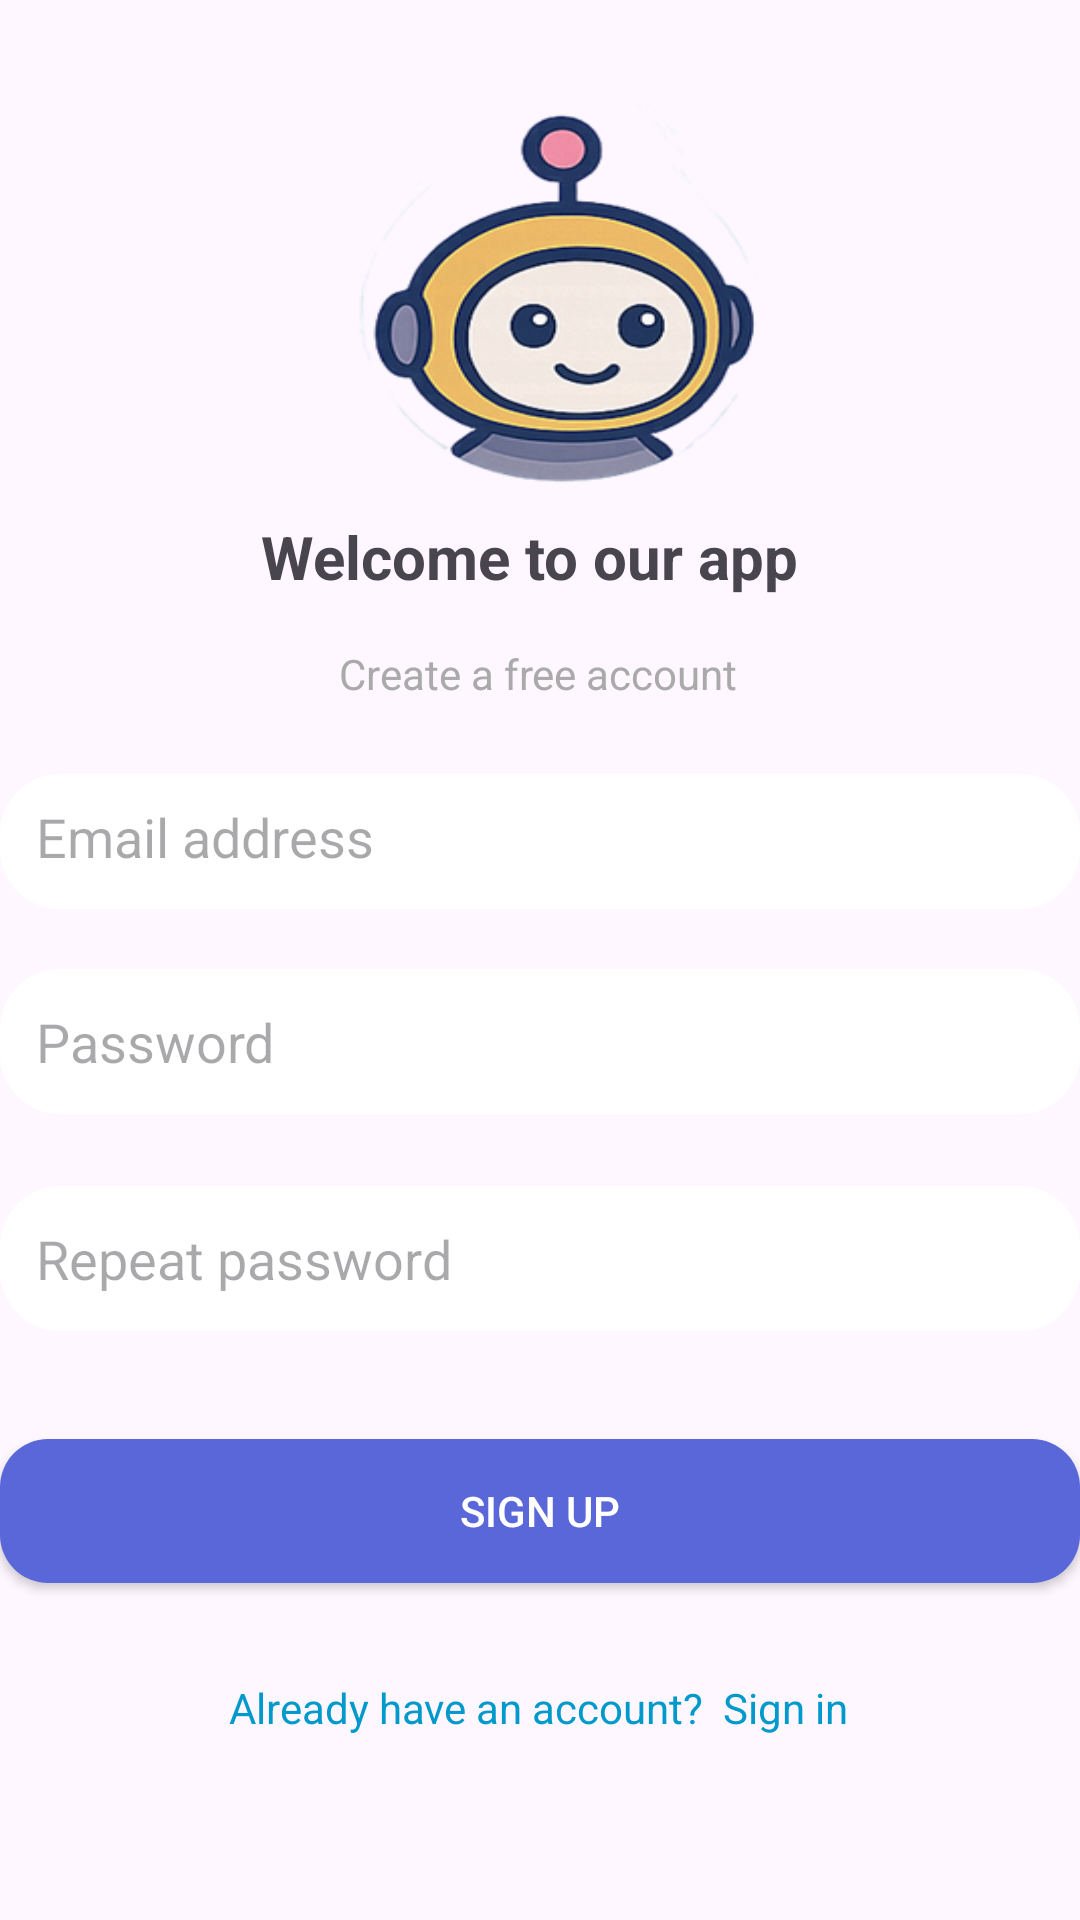

Layout XML and referenced resources for this Android screen:
<!-- AndroidManifest.xml: application theme Theme.LingoBuddy -->
<!-- res/layout/activity_register.xml -->
<?xml version="1.0" encoding="utf-8"?>
<androidx.constraintlayout.widget.ConstraintLayout
    xmlns:android="http://schemas.android.com/apk/res/android"
    xmlns:app="http://schemas.android.com/apk/res-auto"
    xmlns:tools="http://schemas.android.com/tools"
    android:layout_width="match_parent"
    android:layout_height="match_parent"
    tools:context=".ui.RegisterActivity">

    

    <View
        android:id="@+id/view"
        android:layout_width="198dp"
        android:layout_height="162dp"
        android:layout_marginTop="24dp"
        android:background="@drawable/avatar_ai"
        app:layout_constraintEnd_toEndOf="parent"
        app:layout_constraintHorizontal_bias="0.436"
        app:layout_constraintStart_toStartOf="parent"
        app:layout_constraintTop_toTopOf="parent" />

    <TextView
        android:id="@+id/tvWelcome"
        android:layout_width="wrap_content"
        android:layout_height="wrap_content"
        android:layout_marginTop="172dp"
        android:text="Welcome to our app"
        android:textSize="20sp"
        android:textStyle="bold"
        app:layout_constraintEnd_toEndOf="parent"
        app:layout_constraintHorizontal_bias="0.482"
        app:layout_constraintStart_toStartOf="parent"
        app:layout_constraintTop_toTopOf="parent" />

    <TextView
        android:id="@+id/tvSubtitle"
        android:layout_width="wrap_content"
        android:layout_height="wrap_content"
        android:layout_marginTop="16dp"
        android:text="Create a free account"
        android:textColor="@android:color/darker_gray"
        android:textSize="14sp"
        app:layout_constraintEnd_toEndOf="parent"
        app:layout_constraintHorizontal_bias="0.498"
        app:layout_constraintStart_toStartOf="parent"
        app:layout_constraintTop_toBottomOf="@id/tvWelcome" />

    <EditText
        android:id="@+id/editTextEmail"
        android:layout_width="0dp"
        android:layout_height="45dp"
        android:layout_marginTop="24dp"
        android:background="@drawable/rounded_edittext_background"
        android:hint="Email address"
        android:inputType="textEmailAddress"
        android:padding="12dp"
        app:layout_constraintEnd_toEndOf="parent"
        app:layout_constraintHorizontal_bias="0.802"
        app:layout_constraintStart_toStartOf="parent"
        app:layout_constraintTop_toBottomOf="@id/tvSubtitle" />

    <EditText
        android:id="@+id/editTextPassword"
        android:layout_width="0dp"
        android:layout_height="wrap_content"
        android:layout_marginTop="20dp"
        android:background="@drawable/rounded_edittext_background"
        android:hint="Password"
        android:inputType="textPassword"
        android:padding="12dp"
        app:layout_constraintEnd_toEndOf="parent"
        app:layout_constraintHorizontal_bias="0.0"
        app:layout_constraintStart_toStartOf="parent"
        app:layout_constraintTop_toBottomOf="@id/editTextEmail" />

    <EditText
        android:id="@+id/editTextRepeatPassword"
        android:layout_width="0dp"
        android:layout_height="wrap_content"
        android:layout_marginTop="24dp"
        android:background="@drawable/rounded_edittext_background"
        android:hint="Repeat password"
        android:inputType="textPassword"
        android:padding="12dp"
        app:layout_constraintEnd_toEndOf="parent"
        app:layout_constraintHorizontal_bias="0.0"
        app:layout_constraintStart_toStartOf="parent"
        app:layout_constraintTop_toBottomOf="@id/editTextPassword" />

    <Button
        android:id="@+id/buttonRegister"
        android:layout_width="0dp"
        android:layout_height="wrap_content"
        android:layout_marginTop="36dp"
        android:backgroundTint="@color/blue"
        android:text="Sign up"
        android:background="@drawable/rounded_button"
        android:textColor="@android:color/white"
        app:layout_constraintEnd_toEndOf="parent"
        app:layout_constraintHorizontal_bias="0.0"
        app:layout_constraintStart_toStartOf="parent"
        app:layout_constraintTop_toBottomOf="@id/editTextRepeatPassword" />

    <TextView
        android:id="@+id/tvSignIn"
        android:layout_width="wrap_content"
        android:layout_height="wrap_content"
        android:layout_marginTop="32dp"
        android:text="Already have an account?  Sign in"
        android:textColor="@android:color/holo_blue_dark"
        android:textSize="14sp"
        app:layout_constraintEnd_toEndOf="parent"
        app:layout_constraintHorizontal_bias="0.497"
        app:layout_constraintStart_toStartOf="parent"
        app:layout_constraintTop_toBottomOf="@id/buttonRegister" />

</androidx.constraintlayout.widget.ConstraintLayout>
<!-- resources referenced by this layout -->
<resources>
  <!-- drawable avatar_ai: png bitmap (drawable, 76133 bytes) -->
  <!-- drawable rounded_button (drawable) -->
  <shape xmlns:android="http://schemas.android.com/apk/res/android">
      <solid android:color="#5A67D8" />
      <corners android:radius="16dp" />
      <padding android:left="12dp" android:top="12dp" android:right="12dp" android:bottom="12dp" />
  </shape>
  <!-- drawable rounded_edittext_background (drawable) -->
  <shape xmlns:android="http://schemas.android.com/apk/res/android"
      android:shape="rectangle">
  
      <corners android:radius="20dp"/> 
      <solid android:color="@color/white"/> 
  </shape>
  <style name="Theme.LingoBuddy" parent="Theme.Material3.DayNight.NoActionBar">
          <item name="colorPrimary">@color/blue</item>
          <item name="colorPrimaryVariant">@color/blue</item>
          <item name="colorOnPrimary">@color/black</item>
      </style>
  <!-- not gathered from this repository: default colours our renderer supplied (Android Studio template values) -->
  <color name="black">#FF000000</color>
  <color name="white">#FFFFFFFF</color>
</resources>
